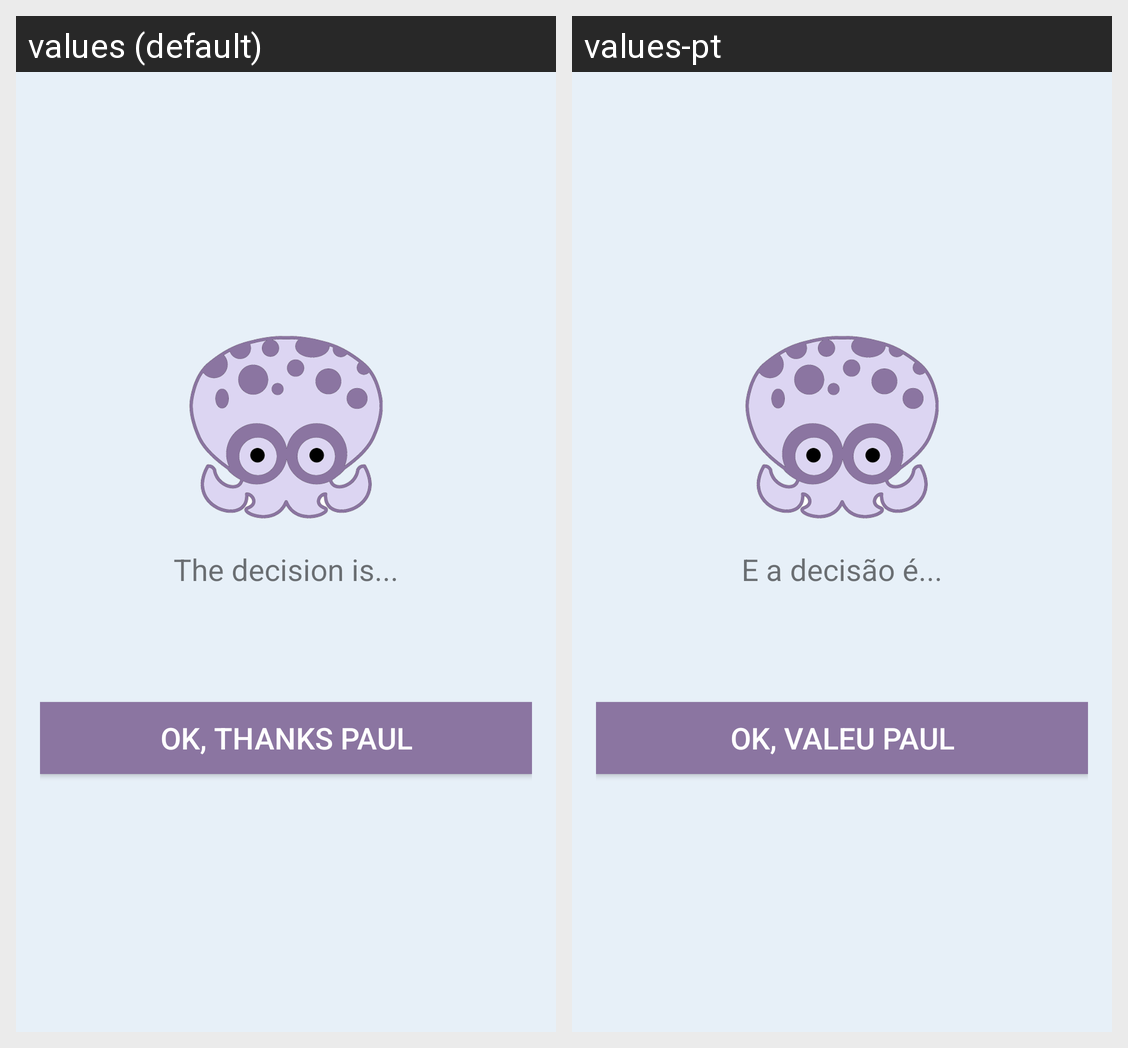

Translations of the strings shown on this Android screen, per locale in the grid:
Android screen res/layout/dialog_decision.xml rendered under 2 locales, left to right: values (default), values-pt. Device: Nexus 5 (rendered at 1080×1920; each locale shown at half size, 540×960, under a caption strip naming it); theme AppTheme.
Strings drawn on this screen, with the default value and each locale's value (text and hints the layout hard-codes, and strings that could not be matched under every locale, appear in the picture but are not listed):

decision_announcement
  values: The decision is...
  values-pt: E a decisão é...

decision_ok
  values: OK, Thanks Paul
  values-pt: OK, Valeu Paul
